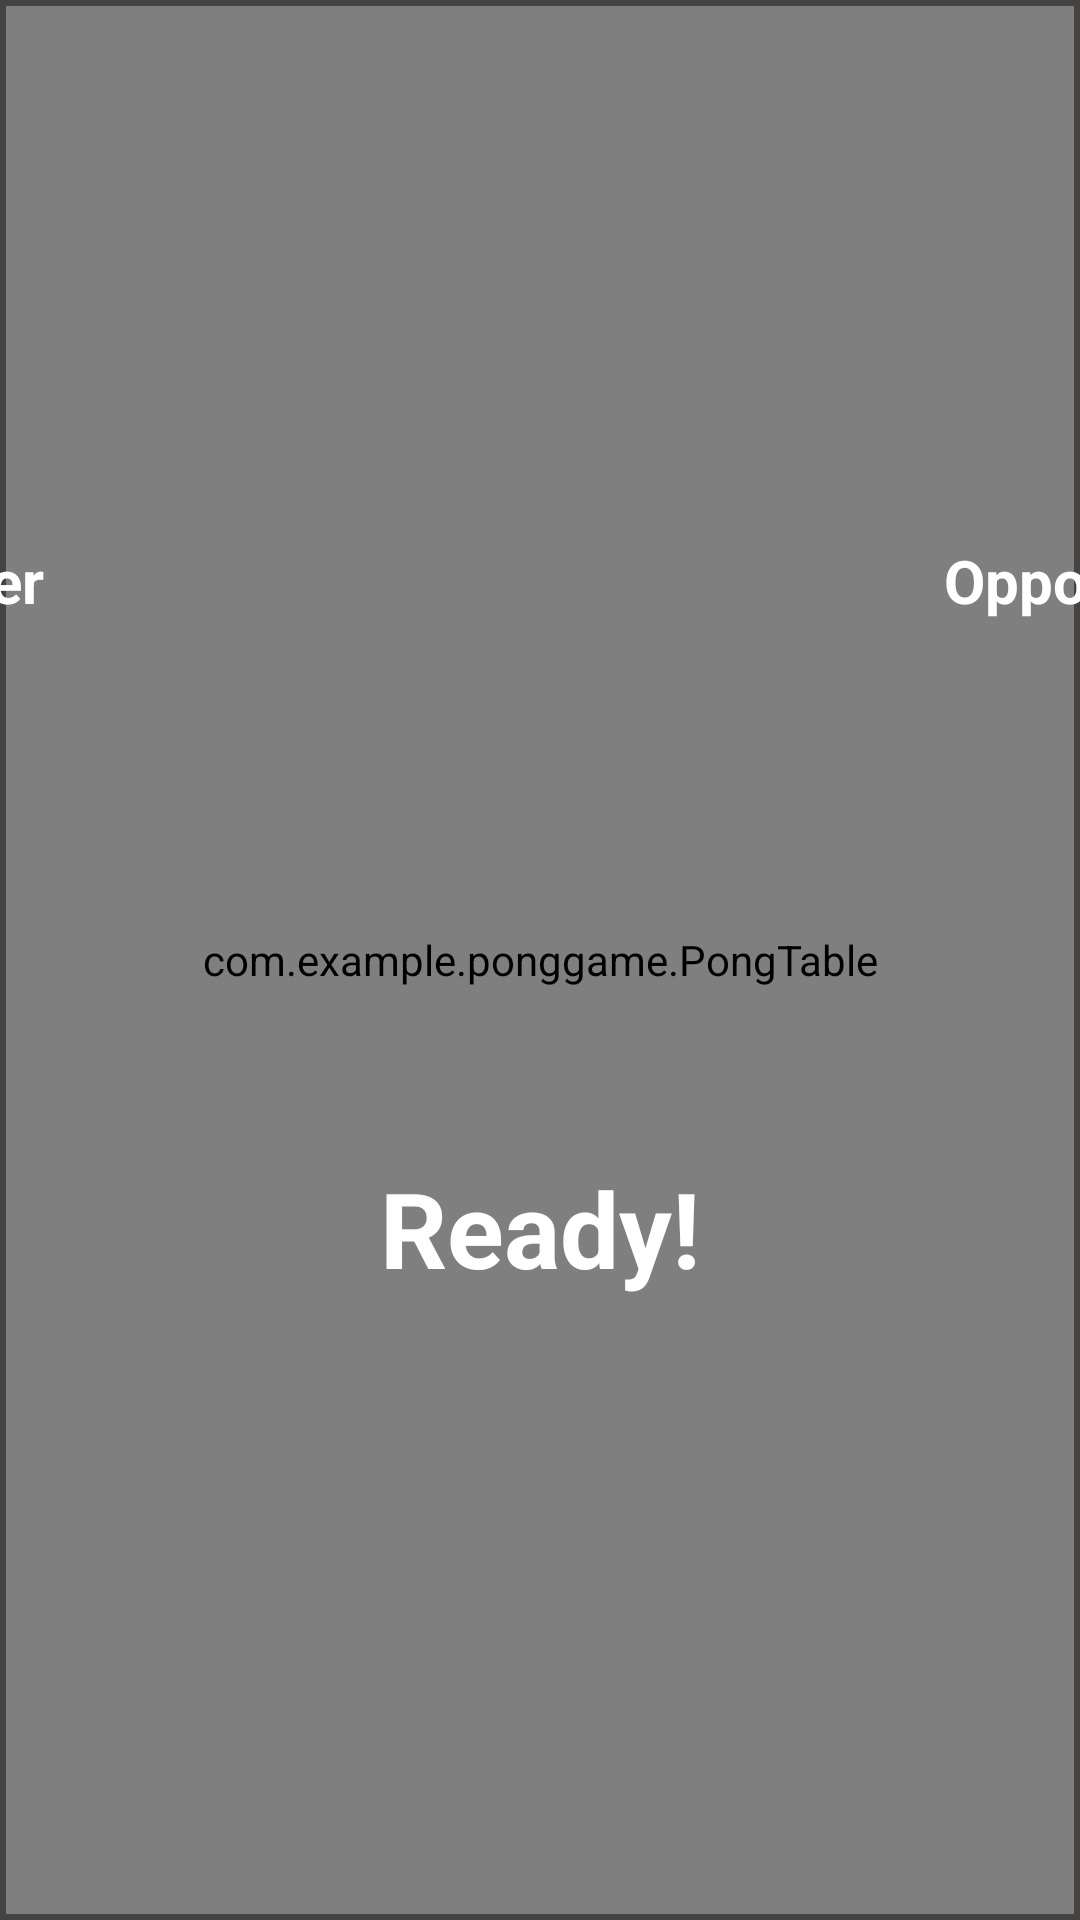

Layout XML and referenced resources for this Android screen:
<!-- AndroidManifest.xml: activity theme AppTheme -->
<!-- res/layout/activity_pong.xml -->
<?xml version="1.0" encoding="utf-8"?>
<androidx.constraintlayout.widget.ConstraintLayout xmlns:android="http://schemas.android.com/apk/res/android"
    xmlns:app="http://schemas.android.com/apk/res-auto"
    xmlns:tools="http://schemas.android.com/tools"
    android:layout_width="match_parent"
    android:layout_height="match_parent"
    android:background="@color/table_color"
    tools:context=".PongActivity">

    <com.example.ponggame.PongTable
        android:id="@+id/pongTable"
        android:layout_width="match_parent"
        android:layout_height="match_parent"
        android:layout_marginStart="2dp"
        android:layout_marginTop="2dp"
        android:layout_marginEnd="2dp"
        android:layout_marginBottom="2dp"
        app:layout_constraintBottom_toBottomOf="parent"
        app:layout_constraintEnd_toEndOf="parent"
        app:layout_constraintHorizontal_bias="1.0"
        app:layout_constraintStart_toStartOf="parent"
        app:layout_constraintTop_toTopOf="parent"
        app:layout_constraintVertical_bias="1.0"
    />

    <TextView
        android:id="@+id/tvScorePlayer"
        android:layout_width="wrap_content"
        android:layout_height="wrap_content"
        android:layout_marginStart="88dp"
        android:layout_marginTop="32dp"
        android:layout_marginEnd="150dp"
        android:layout_marginBottom="285dp"
        android:text="Player"
        android:textStyle="bold"
        android:textSize="20sp"
        android:textColor="#fff"
        app:layout_constraintBottom_toBottomOf="parent"
        app:layout_constraintEnd_toStartOf="@+id/tvScoreOpponent"
        app:layout_constraintStart_toStartOf="parent"
        app:layout_constraintTop_toTopOf="parent"
    />

    <TextView
        android:id="@+id/tvScoreOpponent"
        android:layout_width="wrap_content"
        android:layout_height="wrap_content"
        android:layout_marginStart="150dp"
        android:layout_marginTop="32dp"
        android:layout_marginEnd="88dp"
        android:layout_marginBottom="285dp"
        android:text="Opponent"
        android:textStyle="bold"
        android:textSize="20sp"
        android:textColor="#fff"
        app:layout_constraintBottom_toBottomOf="parent"
        app:layout_constraintEnd_toEndOf="parent"
        app:layout_constraintStart_toEndOf="@id/tvScorePlayer"
        app:layout_constraintTop_toTopOf="parent"
    />

    <TextView
        android:id="@+id/tvStatus"
        android:layout_width="wrap_content"
        android:layout_height="wrap_content"
        android:layout_marginStart="24dp"
        android:layout_marginTop="24dp"
        android:layout_marginEnd="24dp"
        android:layout_marginBottom="24dp"
        android:text="Ready!"
        android:textColor="#fff"
        android:textSize="35sp"
        android:textStyle="bold"
        app:layout_constraintBottom_toBottomOf="parent"
        app:layout_constraintEnd_toEndOf="parent"
        app:layout_constraintStart_toStartOf="parent"
        app:layout_constraintTop_toTopOf="parent"
        app:layout_constraintVertical_bias="0.664"
    />
</androidx.constraintlayout.widget.ConstraintLayout>
<!-- resources referenced by this layout -->
<resources>
  <color name="table_color">#454242</color>
  <style name="AppTheme" parent="Theme.AppCompat.Light.NoActionBar">
          
          <item name="colorPrimary">@color/colorPrimary</item>
          <item name="colorPrimaryDark">@color/colorPrimaryDark</item>
          <item name="colorAccent">@color/colorAccent</item>
          <item name="android:windowFullscreen">true</item>
      </style>
  <color name="colorPrimary">#008577</color>
  <color name="colorPrimaryDark">#00574B</color>
  <color name="colorAccent">#D81B60</color>
  
      //creates custom colors for the project
</resources>
